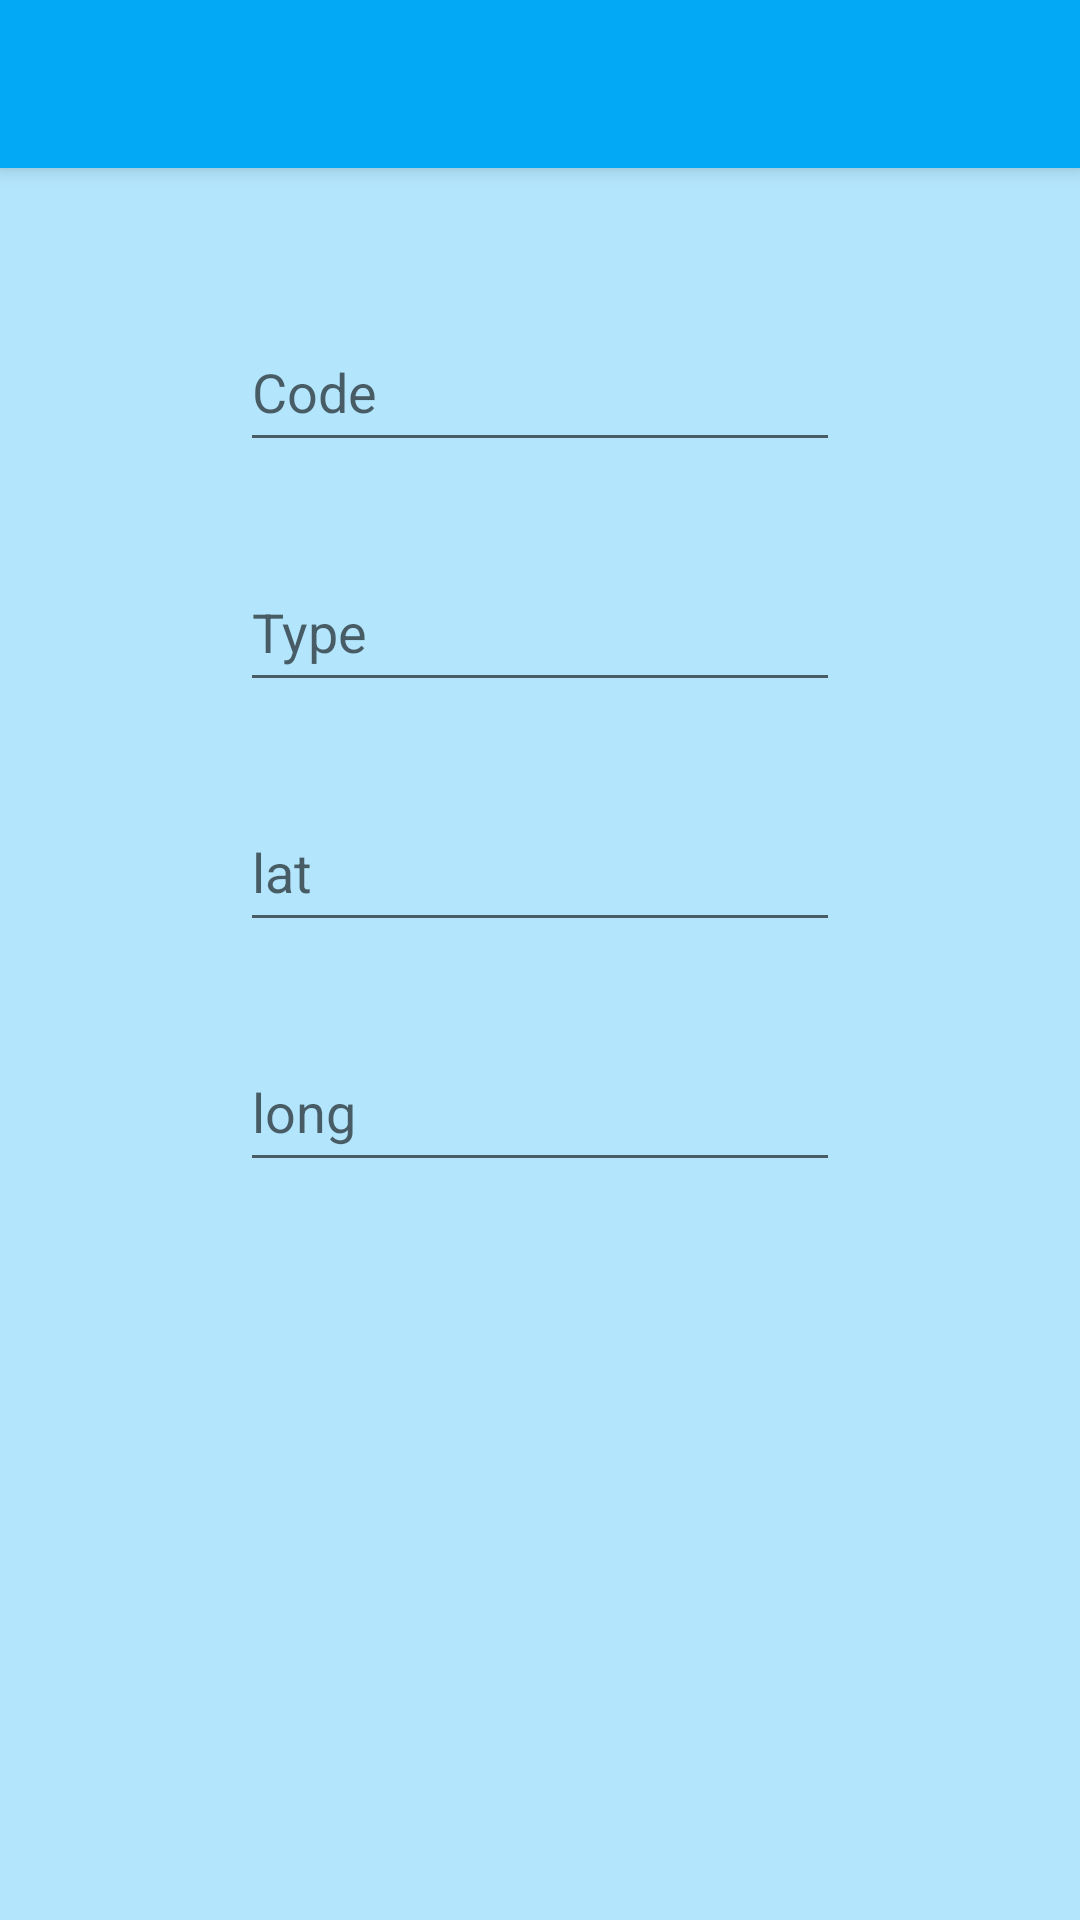

Layout XML and referenced resources for this Android screen:
<!-- AndroidManifest.xml: application theme Theme.SensorsTracker -->
<!-- res/layout/fragment_add_sensor_engineer.xml -->
<?xml version="1.0" encoding="utf-8"?>
<androidx.coordinatorlayout.widget.CoordinatorLayout xmlns:android="http://schemas.android.com/apk/res/android"
    android:layout_width="match_parent"
    android:layout_height="match_parent"
    xmlns:app="http://schemas.android.com/apk/res-auto">

    <include layout="@layout/toolbar"/>
    <androidx.constraintlayout.widget.ConstraintLayout
        android:background="@color/skyblue"
        android:layout_width="match_parent"
        android:layout_height="match_parent"
        app:layout_behavior="com.google.android.material.appbar.AppBarLayout$ScrollingViewBehavior"
        >
        <EditText
            android:id="@+id/sensor_name_et"
            android:layout_width="200dp"
            android:layout_height="50dp"
            android:layout_marginTop="48dp"
            android:hint="Code"
            android:inputType="number"
            app:layout_constraintEnd_toEndOf="parent"
            app:layout_constraintStart_toStartOf="parent"
            app:layout_constraintTop_toTopOf="parent" />

        <EditText
            android:id="@+id/sensor_type_et"
            android:layout_width="200dp"
            android:layout_height="50dp"
            android:layout_marginTop="30dp"
            android:hint="Type"
            app:layout_constraintEnd_toEndOf="parent"
            app:layout_constraintStart_toStartOf="parent"
            app:layout_constraintTop_toBottomOf="@+id/sensor_name_et" />

        <EditText
            android:id="@+id/sensor_period_et"
            android:layout_width="200dp"
            android:layout_height="50dp"
            android:layout_marginTop="30dp"
            android:hint="lat"
            android:inputType="number"
            app:layout_constraintEnd_toEndOf="parent"
            app:layout_constraintStart_toStartOf="parent"
            app:layout_constraintTop_toBottomOf="@+id/sensor_type_et" />

        <EditText
            android:id="@+id/sensor_freq_et"
            android:layout_width="200dp"
            android:layout_height="50dp"
            android:hint="long"
            android:inputType="number"
            android:layout_marginTop="30dp"
            app:layout_constraintEnd_toEndOf="parent"
            app:layout_constraintStart_toStartOf="parent"
            app:layout_constraintTop_toBottomOf="@+id/sensor_period_et" />

        <Button
            android:id="@+id/add_sensor_button"
            android:layout_width="70dp"
            android:layout_height="70dp"
            android:background="@drawable/add"
            app:layout_constraintBottom_toBottomOf="parent"
            app:layout_constraintEnd_toEndOf="parent"
            app:layout_constraintHorizontal_bias="0.824"
            app:layout_constraintStart_toStartOf="parent"
            app:layout_constraintTop_toBottomOf="@+id/sensor_freq_et"
            app:layout_constraintVertical_bias="0.243" />
    </androidx.constraintlayout.widget.ConstraintLayout>

</androidx.coordinatorlayout.widget.CoordinatorLayout>
<!-- res/layout/toolbar.xml (included above) -->
<?xml version="1.0" encoding="utf-8"?>
<com.google.android.material.appbar.AppBarLayout android:layout_width="match_parent"
    android:layout_height="wrap_content"
    xmlns:android="http://schemas.android.com/apk/res/android">

    <androidx.appcompat.widget.Toolbar
        android:id="@+id/toolbar"
        style="@style/Toolbar">
        <TextView
            android:id="@+id/toolbar_title"
            android:layout_width="wrap_content"
            android:layout_height="wrap_content"
            android:textColor="@color/white"
            android:textSize="25sp"/>
    </androidx.appcompat.widget.Toolbar>

</com.google.android.material.appbar.AppBarLayout>
<!-- resources referenced by this layout -->
<resources>
  <color name="skyblue">#B3E5FC</color>
  <color name="white">#FFFFFFFF</color>
  <style name="Toolbar">
          <item name="android:layout_width">match_parent</item>
          <item name="android:layout_height">?attr/actionBarSize</item>
          <item name="theme">@style/ThemeOverlay.AppCompat.Dark.ActionBar</item>
          <item name="android:background">@color/blue</item>
          <item name="toolbarNavigationButtonStyle">@style/Toolbar.Button.Navigation.Tinted</item>
      </style>
  <style name="Theme.SensorsTracker" parent="Theme.MaterialComponents.DayNight.NoActionBar">
          
          <item name="colorPrimary">@color/blue</item>
          <item name="colorPrimaryVariant">@color/darkerblue</item>
          <item name="colorOnPrimary">@color/tealmain</item>
          
          <item name="colorSecondary">@color/teal_200</item>
          <item name="colorSecondaryVariant">@color/teal_700</item>
          <item name="colorOnSecondary">@color/black</item>
          
          <item name="android:statusBarColor" tools:targetApi="l">?attr/colorPrimaryVariant</item>
          
          <item name="android:windowBackground">@color/skyblue</item>
      </style>
  <color name="blue">#03A9F4</color>
  <style name="Toolbar.Button.Navigation.Tinted" parent="Widget.AppCompat.Toolbar.Button.Navigation">
          <item name="tint">@color/white</item>
      </style>
  <color name="darkerblue">#0288D1</color>
  <color name="tealmain">#009688</color>
  <color name="teal_200">#FF03DAC5</color>
  <color name="teal_700">#FF018786</color>
  <color name="black">#FF000000</color>
</resources>
